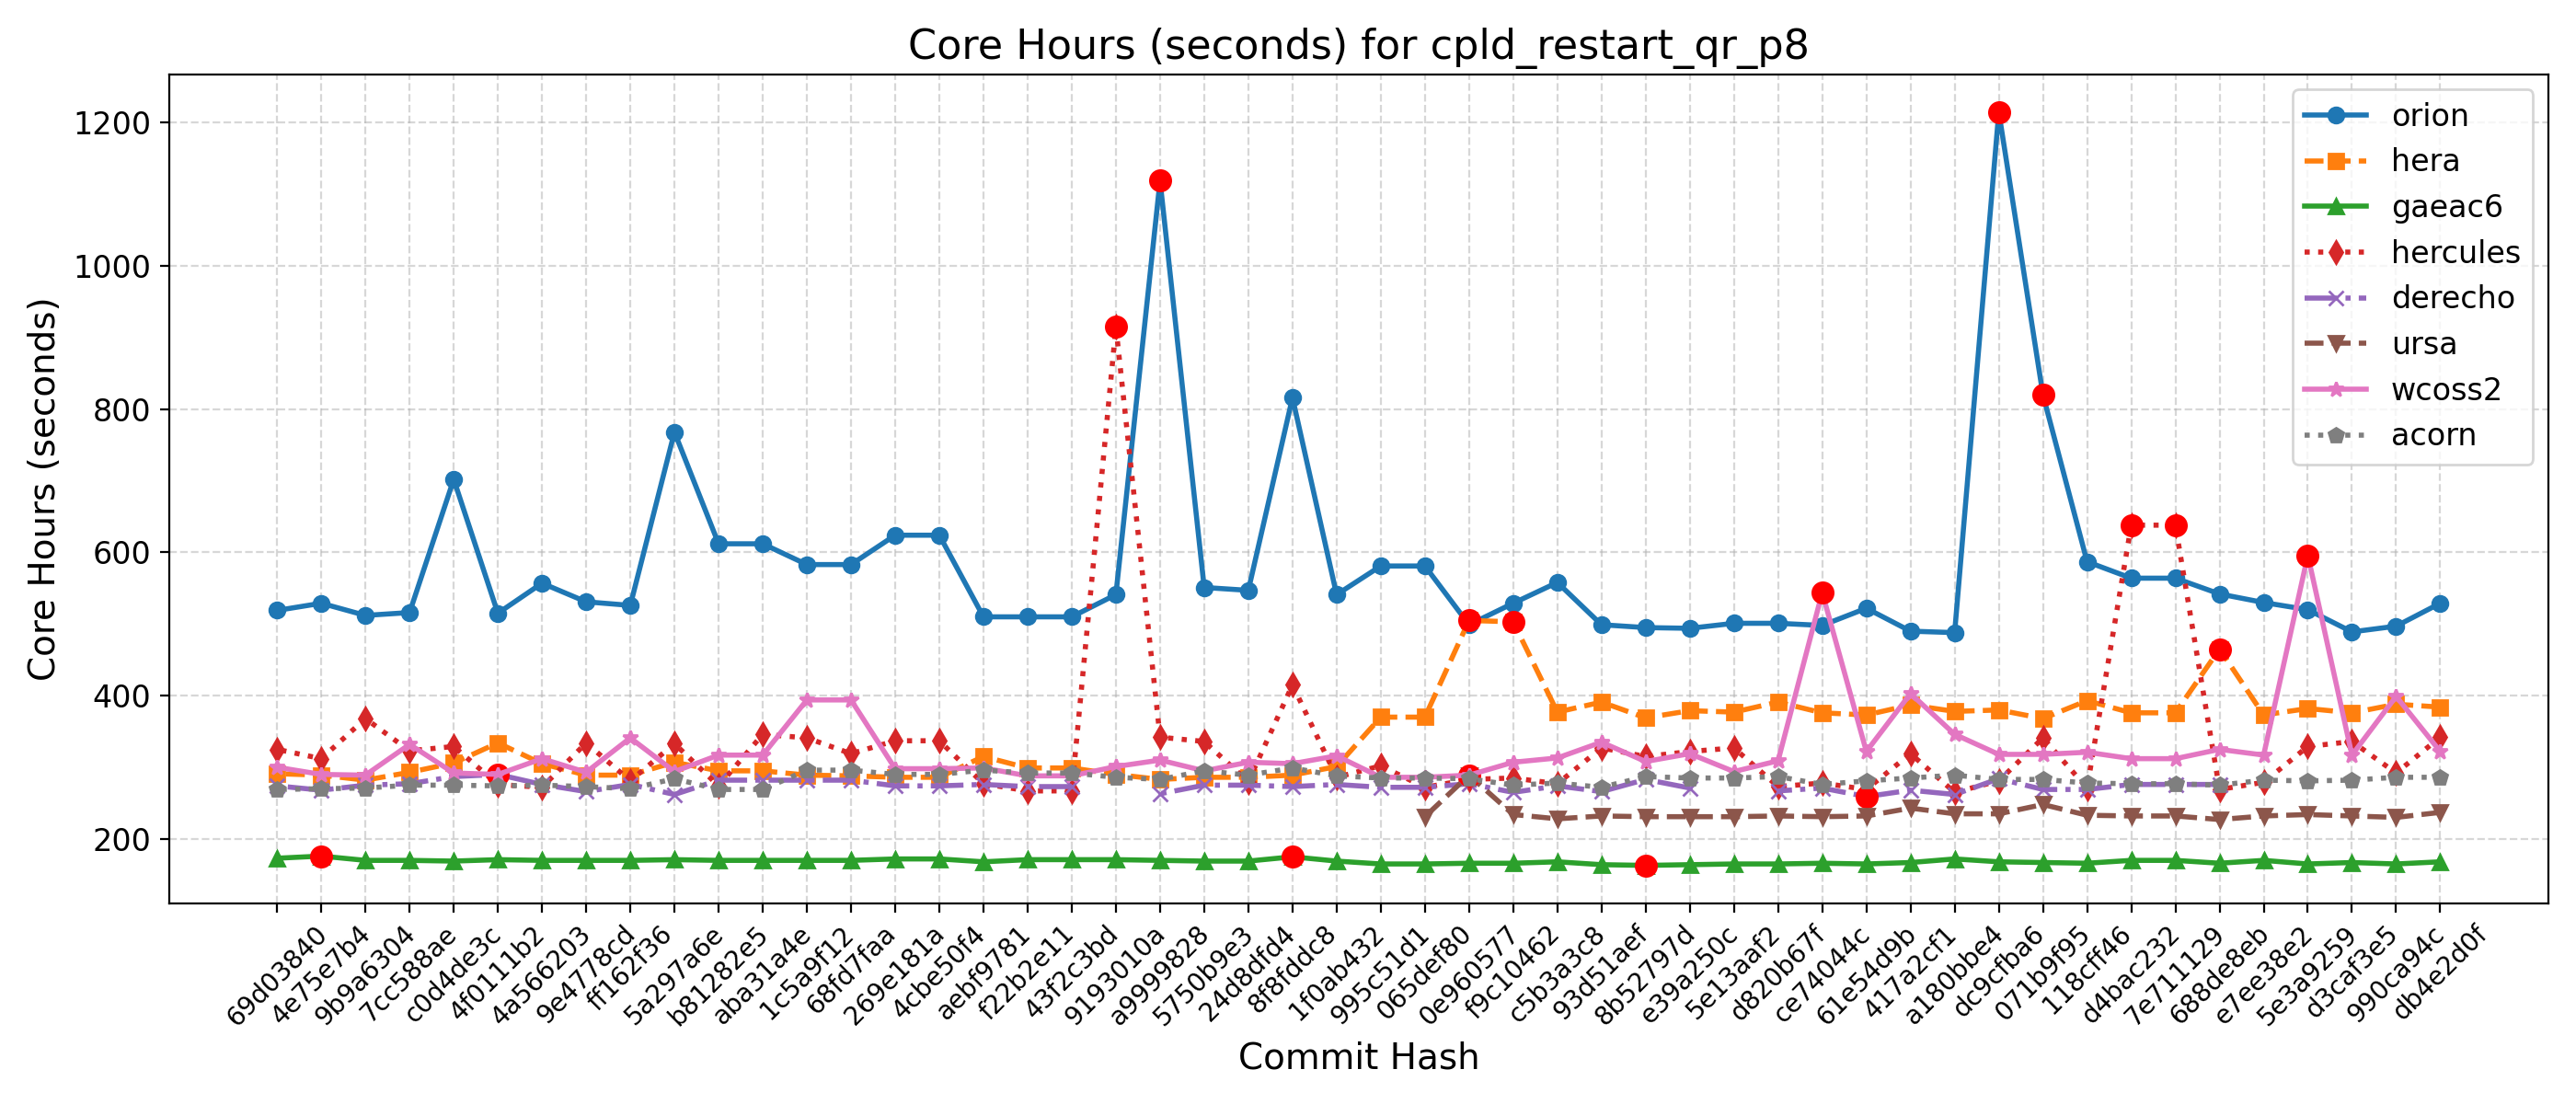

Data behind this chart, as committed beside it:
Hash, Date, Message, orion, hera, gaeac6, hercules, derecho, ursa, wcoss2, acorn
db4e2d0f, 2025-09-18, Replace icplocn2atm (integer) with use_o…, 529, 384, 168, 342, , 237, 322, 286
990ca94c, 2025-09-16, Update tests such that LSM and LANDICE a…, 497, 388, 165, 292, , 230, 399, 286
d3caf3e5, 2025-09-15, update mom6 to its main repo. 20250818 c…, 489, 376, 167, 336, , 232, 317, 282
5e3a9259, 2025-09-10, Introduce tuning parameter for convectiv…, 520, 382, 165, 329, , 234, 596, 281
e7ee38e2, 2025-09-08, Scale-aware 3DTKE EDMF and TTE-EDMF GFS …, 530, 373, 170, 279, , 232, 317, 282
688de8eb, 2025-09-04, Fix default cdmbgwd settings (#2788), 542, 465, 166, 269, 276, 227, 325, 275
7e711129, 2025-09-02, Use container with spack stack 1.9.2 (#2…, 564, 376, 170, 638, 276, 232, 312, 277
d4bac232, 2025-08-29, MPAS dycore + Atmosphere Generalization …, 564, 376, 170, 638, 276, 232, 312, 277
118cff46, 2025-08-25, Add FV3 grid mask for regional domains t…, 587, 393, 166, 271, 269, 233, 321, 278
071b9f95, 2025-08-22, Fix Restart IAU and Ultra-Low Reproducib…, 820, 368, 167, 341, 269, 248, 318, 283
dc9cfba6, 2025-08-19, Update CICE through 2025-07 and switch t…, 1215, 380, 168, 281, 284, 235, 318, 283
a180bbe4, 2025-08-15, FV3: Fix Prate_avg and UPP call freq + F…, 488, 378, 172, 265, 262, 235, 346, 289
417a2cf1, 2025-08-13, Fix conus13km tests restart and decompos…, 490, 387, 167, 319, 268, 243, 403, 285
61e54d9b, 2025-08-11, Add two-way ocean-wave coupling feature …, 522, 373, 165, 269, 259, 232, 322, 281
ce74044c, 2025-08-06, Create a user-friendly "process model" t…, 498, 376, 166, 278, 271, 231, 544, 276
d820b67f, 2025-08-01, Update GOCART to v2.4.3 (#2819), 501, 391, 165, 273, 267, 232, 309, 287
5e13aaf2, 2025-07-29, Update DATM meshes and switch to bilinea…, 501, 377, 165, 327, , 231, 294, 285
e39a250c, 2025-07-24, Update FV3 hash to include UPP ss192/Urs…, 494, 379, 164, 322, 271, 231, 319, 285
8b52797d, 2025-07-21, Combination of 2684,2707,2771 (MERRA2 3-…, 495, 369, 163, 315, 283, 231, 308, 287
93d51aef, 2025-07-17, Exporting Canopy Variables from AQM to F…, 499, 391, 164, 327, 266, 232, 335, 272
c5b3a3c8, 2025-07-14, GFDLMP-v3 and TEMPO MP microphysics (#25…, 558, 377, 168, 277, 274, 228, 313, 278
f9c10462, 2025-07-11, Combination of several CCPP-physics PRs …, 529, 503, 166, 285, 265, 234, 307, 275
0e960577, 2025-07-09, Combination #2777 (maintask writes CMEPS…, 499, 505, 166, 283, 277, 289, 289, 284
065def80, 2025-07-07, Port UFS-WM to Ursa (#2471), 581, 370, 165, 272, 272, 231, 286, 285
995c51d1, 2025-07-03, Upgrade UFS-WM to spack-stack/1.9.2 (#26…, 581, 370, 165, 302, 272, , 286, 285
1f0ab432, 2025-07-01, Reduce WW3 memory use (#2624), 541, 301, 169, 286, 276, , 316, 288
8f8fddc8, 2025-06-30, Bring in scale-aware 3DTKE related chang…, 816, 289, 175, 415, 273, , 305, 299
24d8dfd4, 2025-06-26, Slight modification in orographic gravit…, 547, 286, 169, 280, 275, , 307, 289
5750b9e3, 2025-06-20, gcycle update (#2747), 551, 286, 169, 336, 275, , 295, 295
a9999828, 2025-06-12, Add a new parameter in dycore to control…, 1119, 283, 170, 342, 263, , 310, 283
9193010a, 2025-06-06, In Noah-MP, set zero for canopy liquid a…, 541, 290, 171, 915, , , 301, 286
43f2c3bd, 2025-06-04, Urgent Documentation Update for HSD Capa…, 510, 299, 171, 267, 273, , 288, 292
f22b2e11, 2025-06-02, Bug fix for surface roughness calculatio…, 510, 299, 171, 267, 273, , 288, 292
aebf9781, 2025-05-27, Fix bug to improve wave initialization b…, 510, 315, 168, 277, 276, , 299, 296
4cbe50f4, 2025-05-23, Add idealized, regional tropical cyclone…, 624, 286, 172, 337, 274, , 298, 290
269e181a, 2025-05-23, Add GFSv17 IAU restart tests without wav…, 624, 286, 172, 337, 274, , 298, 290
68fd7faa, 2025-05-15, Enable Hera, Hercules Gnu tests: cpld_de…, 583, 288, 170, 319, 282, , 394, 296
1c5a9f12, 2025-05-09, Add "ultra low" coupled configurations t…, 583, 289, 170, 341, 282, , 394, 296
aba31a4e, 2025-05-06, Resolve miscellaneous WM issues and upda…, 612, 295, 170, 346, 282, , 317, 269
b81282e5, 2025-05-05, Switch to vector remapping and bilinear …, 612, 295, 170, 274, 282, , 317, 269
5a297a6e, 2025-05-02, improve coupled model startup cost for w…, 768, 307, 171, 333, 262, , 294, 284
ff162f36, 2025-05-01, NSSL MP scheme updates + Stochastic Phys…, 526, 289, 170, 281, 276, , 341, 270
9e4778cd, 2025-04-25, Loosen restriction on optional arguments…, 531, 289, 170, 334, 266, , 293, 273
4a566203, 2025-04-23, CMake Atmosphere Dycore Generalization +…, 557, 305, 170, 272, 276, , 312, 275
4f0111b2, 2025-04-21, Add CMEPS log file at restart write; IAU…, 515, 334, 171, 276, 290, , 290, 274
c0d4de3c, 2025-04-18, Update mom6 to its main repository 20250…, 702, 306, 169, 329, 287, , 292, 275
7cc588ae, 2025-04-16, Add PIO configuration variables for CMEP…, 516, 293, 170, 323, 277, , 332, 275
9b9a6304, 2025-04-11, Memcheck fixes (#2655), 512, 282, 170, 368, 275, , 289, 271
4e75e7b4, 2025-04-10, Update upp submodule to the latest UPP (…, 529, 289, 176, 312, 268, , 290, 270
69d03840, 2025-04-07, Use ESMF Redist instead of Remap for FV3…, 519, 291, 173, 325, 274, , 300, 269
